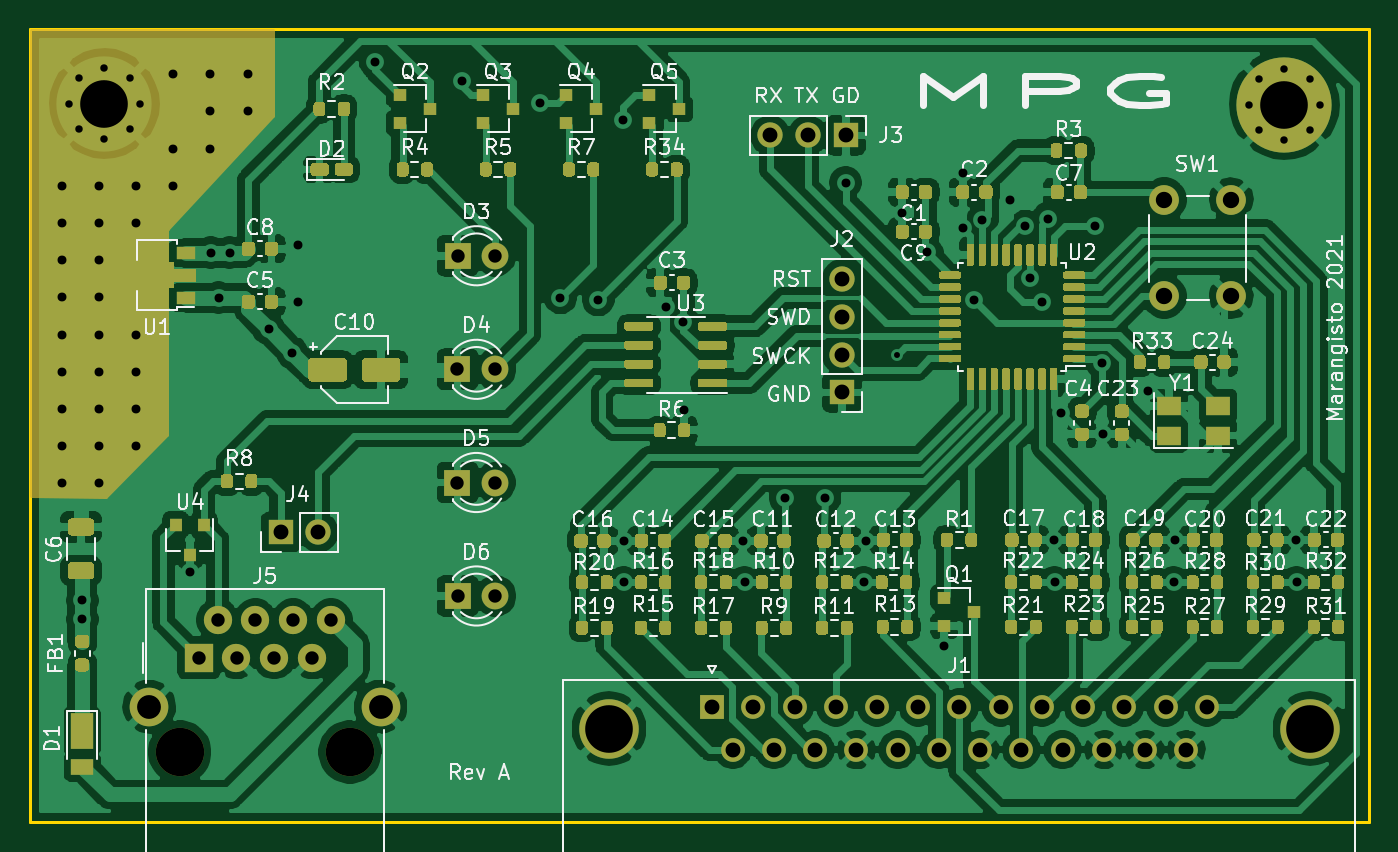
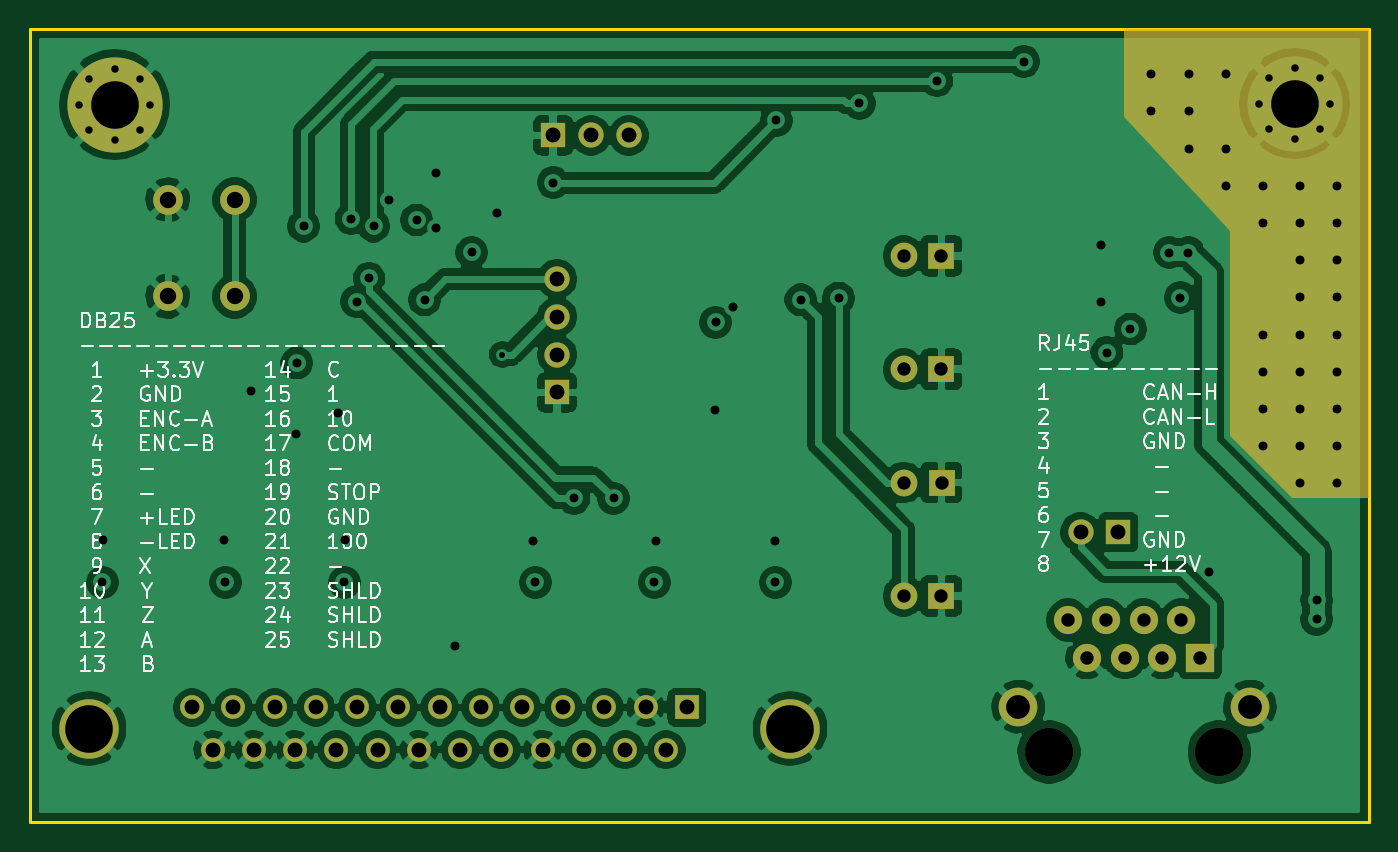
Circuit board: 13 layer files. Board 90.0 x 53.3 mm.
- bottom_copper: mpg-B_Cu.gbr (174967 bytes)
- bottom_mask: mpg-B_Mask.gbr (3908 bytes)
- paste: mpg-B_Paste.gbr (469 bytes)
- bottom_silk: mpg-B_SilkS.gbr (40167 bytes)
- outline: mpg-Edge_Cuts.gbr (710 bytes)
- top_copper: mpg-F_Cu.gbr (354579 bytes)
- top_mask: mpg-F_Mask.gbr (64315 bytes)
- paste: mpg-F_Paste.gbr (60896 bytes)
- top_silk: mpg-F_SilkS.gbr (94544 bytes)
- inner_copper: mpg-In1_Cu.gbr (176795 bytes)
- inner_copper: mpg-In2_Cu.gbr (223982 bytes)
- drill: mpg-NPTH.drl (331 bytes)
- drill: mpg-PTH.drl (3083 bytes)

=== bottom_copper: mpg-B_Cu.gbr (174967 bytes, source omitted) ===
=== bottom_mask: mpg-B_Mask.gbr ===
%TF.GenerationSoftware,KiCad,Pcbnew,(5.1.8)-1*%
%TF.CreationDate,2021-02-10T22:47:22+08:00*%
%TF.ProjectId,mpg,6d70672e-6b69-4636-9164-5f7063625858,rev?*%
%TF.SameCoordinates,Original*%
%TF.FileFunction,Soldermask,Bot*%
%TF.FilePolarity,Negative*%
%FSLAX46Y46*%
G04 Gerber Fmt 4.6, Leading zero omitted, Abs format (unit mm)*
G04 Created by KiCad (PCBNEW (5.1.8)-1) date 2021-02-10 22:47:22*
%MOMM*%
%LPD*%
G01*
G04 APERTURE LIST*
%ADD10R,1.900000X1.900000*%
%ADD11C,1.900000*%
%ADD12C,2.600000*%
%ADD13C,3.250000*%
%ADD14O,1.700000X1.700000*%
%ADD15R,1.700000X1.700000*%
%ADD16C,4.000000*%
%ADD17C,1.600000*%
%ADD18R,1.600000X1.600000*%
%ADD19C,1.800000*%
%ADD20R,1.800000X1.800000*%
%ADD21C,0.800000*%
%ADD22C,6.400000*%
%ADD23C,2.000000*%
%ADD24C,0.254000*%
%ADD25C,0.100000*%
G04 APERTURE END LIST*
D10*
%TO.C,J5*%
X100550000Y-97664000D03*
D11*
X101820000Y-95124000D03*
X103090000Y-97664000D03*
X104360000Y-95124000D03*
X105630000Y-97664000D03*
X106900000Y-95124000D03*
X108170000Y-97664000D03*
X109440000Y-95124000D03*
D12*
X97220000Y-100954000D03*
X112770000Y-100954000D03*
D13*
X99280000Y-104004000D03*
X110710000Y-104004000D03*
%TD*%
D14*
%TO.C,J4*%
X108597000Y-89238000D03*
D15*
X106057000Y-89238000D03*
%TD*%
D14*
%TO.C,J2*%
X143776000Y-72220000D03*
X143776000Y-74760000D03*
X143776000Y-77300000D03*
D15*
X143776000Y-79840000D03*
%TD*%
D16*
%TO.C,J1*%
X175220000Y-102424000D03*
X128120000Y-102424000D03*
D17*
X166905000Y-103844000D03*
X164135000Y-103844000D03*
X161365000Y-103844000D03*
X158595000Y-103844000D03*
X155825000Y-103844000D03*
X153055000Y-103844000D03*
X150285000Y-103844000D03*
X147515000Y-103844000D03*
X144745000Y-103844000D03*
X141975000Y-103844000D03*
X139205000Y-103844000D03*
X136435000Y-103844000D03*
X168290000Y-101004000D03*
X165520000Y-101004000D03*
X162750000Y-101004000D03*
X159980000Y-101004000D03*
X157210000Y-101004000D03*
X154440000Y-101004000D03*
X151670000Y-101004000D03*
X148900000Y-101004000D03*
X146130000Y-101004000D03*
X143360000Y-101004000D03*
X140590000Y-101004000D03*
X137820000Y-101004000D03*
D18*
X135050000Y-101004000D03*
%TD*%
D19*
%TO.C,D6*%
X120484200Y-93515360D03*
D20*
X117944200Y-93515360D03*
%TD*%
D21*
%TO.C,H2*%
X175197056Y-62191056D03*
X175900000Y-60494000D03*
X175197056Y-58796944D03*
X173500000Y-58094000D03*
X171802944Y-58796944D03*
X171100000Y-60494000D03*
X171802944Y-62191056D03*
X173500000Y-62894000D03*
D22*
X173500000Y-60494000D03*
%TD*%
D21*
%TO.C,H1*%
X95907056Y-62121056D03*
X96610000Y-60424000D03*
X95907056Y-58726944D03*
X94210000Y-58024000D03*
X92512944Y-58726944D03*
X91810000Y-60424000D03*
X92512944Y-62121056D03*
X94210000Y-62824000D03*
D22*
X94210000Y-60424000D03*
%TD*%
D23*
%TO.C,SW1*%
X165438000Y-66886000D03*
X169938000Y-66886000D03*
X165438000Y-73386000D03*
X169938000Y-73386000D03*
%TD*%
D14*
%TO.C,J3*%
X138950000Y-62568000D03*
X141490000Y-62568000D03*
D15*
X144030000Y-62568000D03*
%TD*%
D19*
%TO.C,D5*%
X120476580Y-85890280D03*
D20*
X117936580Y-85890280D03*
%TD*%
D19*
%TO.C,D4*%
X120479120Y-78285520D03*
D20*
X117939120Y-78285520D03*
%TD*%
D19*
%TO.C,D3*%
X120481660Y-70652820D03*
D20*
X117941660Y-70652820D03*
%TD*%
D24*
X105546460Y-55582980D02*
X105546460Y-61250483D01*
X98471155Y-68831347D01*
X98456034Y-68851125D01*
X98445062Y-68873473D01*
X98438660Y-68897532D01*
X98437000Y-68917953D01*
X98431939Y-82703295D01*
X94305180Y-86830054D01*
X89366660Y-86827603D01*
X89366660Y-55580480D01*
X105546460Y-55582980D01*
D25*
G36*
X105546460Y-55582980D02*
G01*
X105546460Y-61250483D01*
X98471155Y-68831347D01*
X98456034Y-68851125D01*
X98445062Y-68873473D01*
X98438660Y-68897532D01*
X98437000Y-68917953D01*
X98431939Y-82703295D01*
X94305180Y-86830054D01*
X89366660Y-86827603D01*
X89366660Y-55580480D01*
X105546460Y-55582980D01*
G37*
M02*

=== paste: mpg-B_Paste.gbr ===
%TF.GenerationSoftware,KiCad,Pcbnew,(5.1.8)-1*%
%TF.CreationDate,2021-02-10T22:47:22+08:00*%
%TF.ProjectId,mpg,6d70672e-6b69-4636-9164-5f7063625858,rev?*%
%TF.SameCoordinates,Original*%
%TF.FileFunction,Paste,Bot*%
%TF.FilePolarity,Positive*%
%FSLAX46Y46*%
G04 Gerber Fmt 4.6, Leading zero omitted, Abs format (unit mm)*
G04 Created by KiCad (PCBNEW (5.1.8)-1) date 2021-02-10 22:47:22*
%MOMM*%
%LPD*%
G01*
G04 APERTURE LIST*
G04 APERTURE END LIST*
M02*

=== bottom_silk: mpg-B_SilkS.gbr (40167 bytes, source omitted) ===
=== outline: mpg-Edge_Cuts.gbr ===
%TF.GenerationSoftware,KiCad,Pcbnew,(5.1.8)-1*%
%TF.CreationDate,2021-02-10T22:47:22+08:00*%
%TF.ProjectId,mpg,6d70672e-6b69-4636-9164-5f7063625858,rev?*%
%TF.SameCoordinates,Original*%
%TF.FileFunction,Profile,NP*%
%FSLAX46Y46*%
G04 Gerber Fmt 4.6, Leading zero omitted, Abs format (unit mm)*
G04 Created by KiCad (PCBNEW (5.1.8)-1) date 2021-02-10 22:47:22*
%MOMM*%
%LPD*%
G01*
G04 APERTURE LIST*
%TA.AperFunction,Profile*%
%ADD10C,0.200000*%
%TD*%
G04 APERTURE END LIST*
D10*
X179207510Y-108722607D02*
X179207510Y-55424989D01*
X89207510Y-108722607D02*
X179207510Y-108722607D01*
X89207510Y-55424989D02*
X89207510Y-108722607D01*
X179207510Y-55424989D02*
X89207510Y-55424989D01*
M02*

=== top_copper: mpg-F_Cu.gbr (354579 bytes, source omitted) ===
=== top_mask: mpg-F_Mask.gbr (64315 bytes, source omitted) ===
=== paste: mpg-F_Paste.gbr (60896 bytes, source omitted) ===
=== top_silk: mpg-F_SilkS.gbr (94544 bytes, source omitted) ===
=== inner_copper: mpg-In1_Cu.gbr (176795 bytes, source omitted) ===
=== inner_copper: mpg-In2_Cu.gbr (223982 bytes, source omitted) ===
=== drill: mpg-NPTH.drl ===
M48
; DRILL file {KiCad (5.1.8)-1} date 02/10/21 22:47:16
; FORMAT={-:-/ absolute / inch / decimal}
; #@! TF.CreationDate,2021-02-10T22:47:16+08:00
; #@! TF.GenerationSoftware,Kicad,Pcbnew,(5.1.8)-1
; #@! TF.FileFunction,NonPlated,1,4,NPTH
FMAT,2
INCH
T1C0.1280
%
G90
G05
T1
X3.9087Y-4.0946
X4.3587Y-4.0946
T0
M30

=== drill: mpg-PTH.drl ===
M48
; DRILL file {KiCad (5.1.8)-1} date 02/10/21 22:47:16
; FORMAT={-:-/ absolute / inch / decimal}
; #@! TF.CreationDate,2021-02-10T22:47:16+08:00
; #@! TF.GenerationSoftware,Kicad,Pcbnew,(5.1.8)-1
; #@! TF.FileFunction,Plated,1,4,PTH
FMAT,2
INCH
T1C0.0157
T2C0.0197
T3C0.0236
T4C0.0354
T5C0.0394
T6C0.0433
T7C0.0630
T8C0.1260
%
G90
G05
T1
X5.8055Y-3.0433
T2
X3.6146Y-2.3789
X3.6422Y-2.3121
X3.6422Y-2.4457
X3.7091Y-2.2844
X3.7091Y-2.4734
X3.7759Y-2.3121
X3.7759Y-2.4457
X3.8035Y-2.3789
X6.7362Y-2.3817
X6.7639Y-2.3148
X6.7639Y-2.4485
X6.8307Y-2.2872
X6.8307Y-2.4761
X6.8975Y-2.3148
X6.8975Y-2.4485
X6.9252Y-2.3817
T3
X3.5961Y-2.5966
X3.5961Y-2.695
X3.5961Y-2.7935
X3.5961Y-2.8919
X3.5961Y-2.9903
X3.5961Y-3.0887
X3.5961Y-3.1872
X3.5961Y-3.2856
X3.5961Y-3.384
X3.6505Y-3.6933
X3.6505Y-3.7433
X3.6945Y-2.5966
X3.6945Y-2.695
X3.6945Y-2.7935
X3.6945Y-2.8919
X3.6945Y-2.9903
X3.6945Y-3.0887
X3.6945Y-3.1872
X3.6945Y-3.2856
X3.6945Y-3.384
X3.7929Y-2.5966
X3.7929Y-2.695
X3.7929Y-2.9903
X3.7929Y-3.0887
X3.7929Y-3.1872
X3.7929Y-3.2856
X3.8913Y-2.3013
X3.8913Y-2.4982
X3.8913Y-2.5966
X3.9355Y-3.6183
X3.9898Y-2.3013
X3.9898Y-2.3998
X3.9898Y-2.4982
X3.9905Y-2.7733
X4.0114Y-2.8924
X4.0405Y-2.7733
X4.0882Y-2.3013
X4.0882Y-2.3998
X4.1434Y-2.9754
X4.2059Y-3.0379
X4.2205Y-2.7533
X4.2205Y-2.9033
X4.4255Y-2.2683
X4.6555Y-2.3183
X4.8605Y-2.3783
X4.9155Y-2.8933
X5.0155Y-2.8983
X5.0805Y-2.4233
X5.083Y-3.5358
X5.083Y-3.6458
X5.1955Y-2.9183
X5.241Y-2.9578
X5.243Y-3.1908
X5.398Y-3.5358
X5.403Y-3.6458
X5.5105Y-3.4233
X5.6155Y-3.4233
X5.6705Y-2.5883
X5.718Y-3.6458
X5.723Y-3.5358
X5.82Y-2.6688
X5.8859Y-2.7729
X5.9305Y-3.8133
X5.98Y-2.5638
X5.9805Y-2.7083
X6.0105Y-2.8983
X6.0317Y-2.687
X6.1055Y-2.6333
X6.1455Y-2.7033
X6.1577Y-2.8411
X6.1905Y-2.9033
X6.2055Y-2.6833
X6.2205Y-3.5333
X6.223Y-3.6458
X6.2405Y-3.1983
X6.3305Y-2.7033
X6.3488Y-3.0651
X6.35Y-3.2538
X6.4705Y-3.1383
X6.538Y-3.6458
X6.5405Y-3.5333
X6.8605Y-3.5333
X6.863Y-3.6458
T4
X4.6432Y-3.3815
X4.7432Y-3.3815
X4.6433Y-3.0821
X4.7433Y-3.0821
X3.9587Y-3.845
X4.0087Y-3.745
X4.0587Y-3.845
X4.1087Y-3.745
X4.1587Y-3.845
X4.2087Y-3.745
X4.2587Y-3.845
X4.3087Y-3.745
X4.6434Y-2.7816
X4.7434Y-2.7816
X4.6435Y-3.6817
X4.7435Y-3.6817
T5
X4.1755Y-3.5133
X4.2755Y-3.5133
X5.6605Y-2.8433
X5.6605Y-2.9433
X5.6605Y-3.0433
X5.6605Y-3.1433
X5.3169Y-3.9765
X5.3715Y-4.0883
X5.426Y-3.9765
X5.4805Y-4.0883
X5.535Y-3.9765
X5.5896Y-4.0883
X5.6441Y-3.9765
X5.6986Y-4.0883
X5.7531Y-3.9765
X5.8077Y-4.0883
X5.8622Y-3.9765
X5.9167Y-4.0883
X5.9713Y-3.9765
X6.0258Y-4.0883
X6.0803Y-3.9765
X6.1348Y-4.0883
X6.1894Y-3.9765
X6.2439Y-4.0883
X6.2984Y-3.9765
X6.353Y-4.0883
X6.4075Y-3.9765
X6.462Y-4.0883
X6.5165Y-3.9765
X6.5711Y-4.0883
X6.6256Y-3.9765
X5.4705Y-2.4633
X5.5705Y-2.4633
X5.6705Y-2.4633
T6
X6.5133Y-2.6333
X6.5133Y-2.8892
X6.6905Y-2.6333
X6.6905Y-2.8892
T7
X3.8276Y-3.9746
X4.4398Y-3.9746
T8
X5.0441Y-4.0324
X6.8984Y-4.0324
X3.7091Y-2.3789
X6.8307Y-2.3817
T0
M30

